Dataset: datasets (GitHub, louisurbin/Boat_Counter). Classes: administration, arriere, avant, marchandise, passager gros, passager petit, plaisance, restaurant boat.

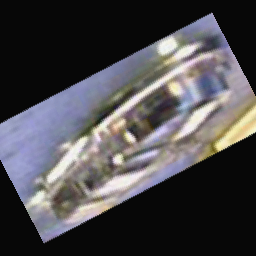
Label: restaurant boat

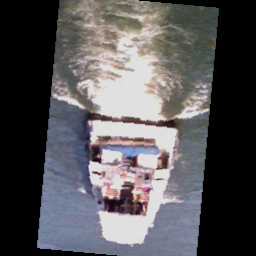
Label: plaisance

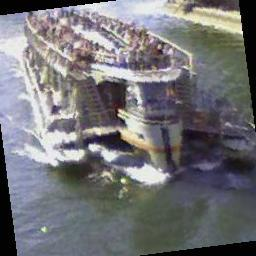
Label: passager gros

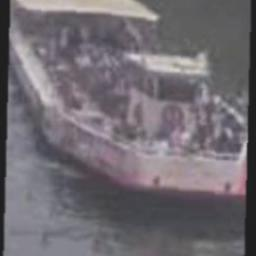
Label: avant

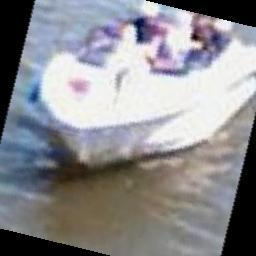
Label: passager petit

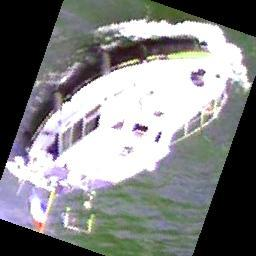
Label: plaisance
